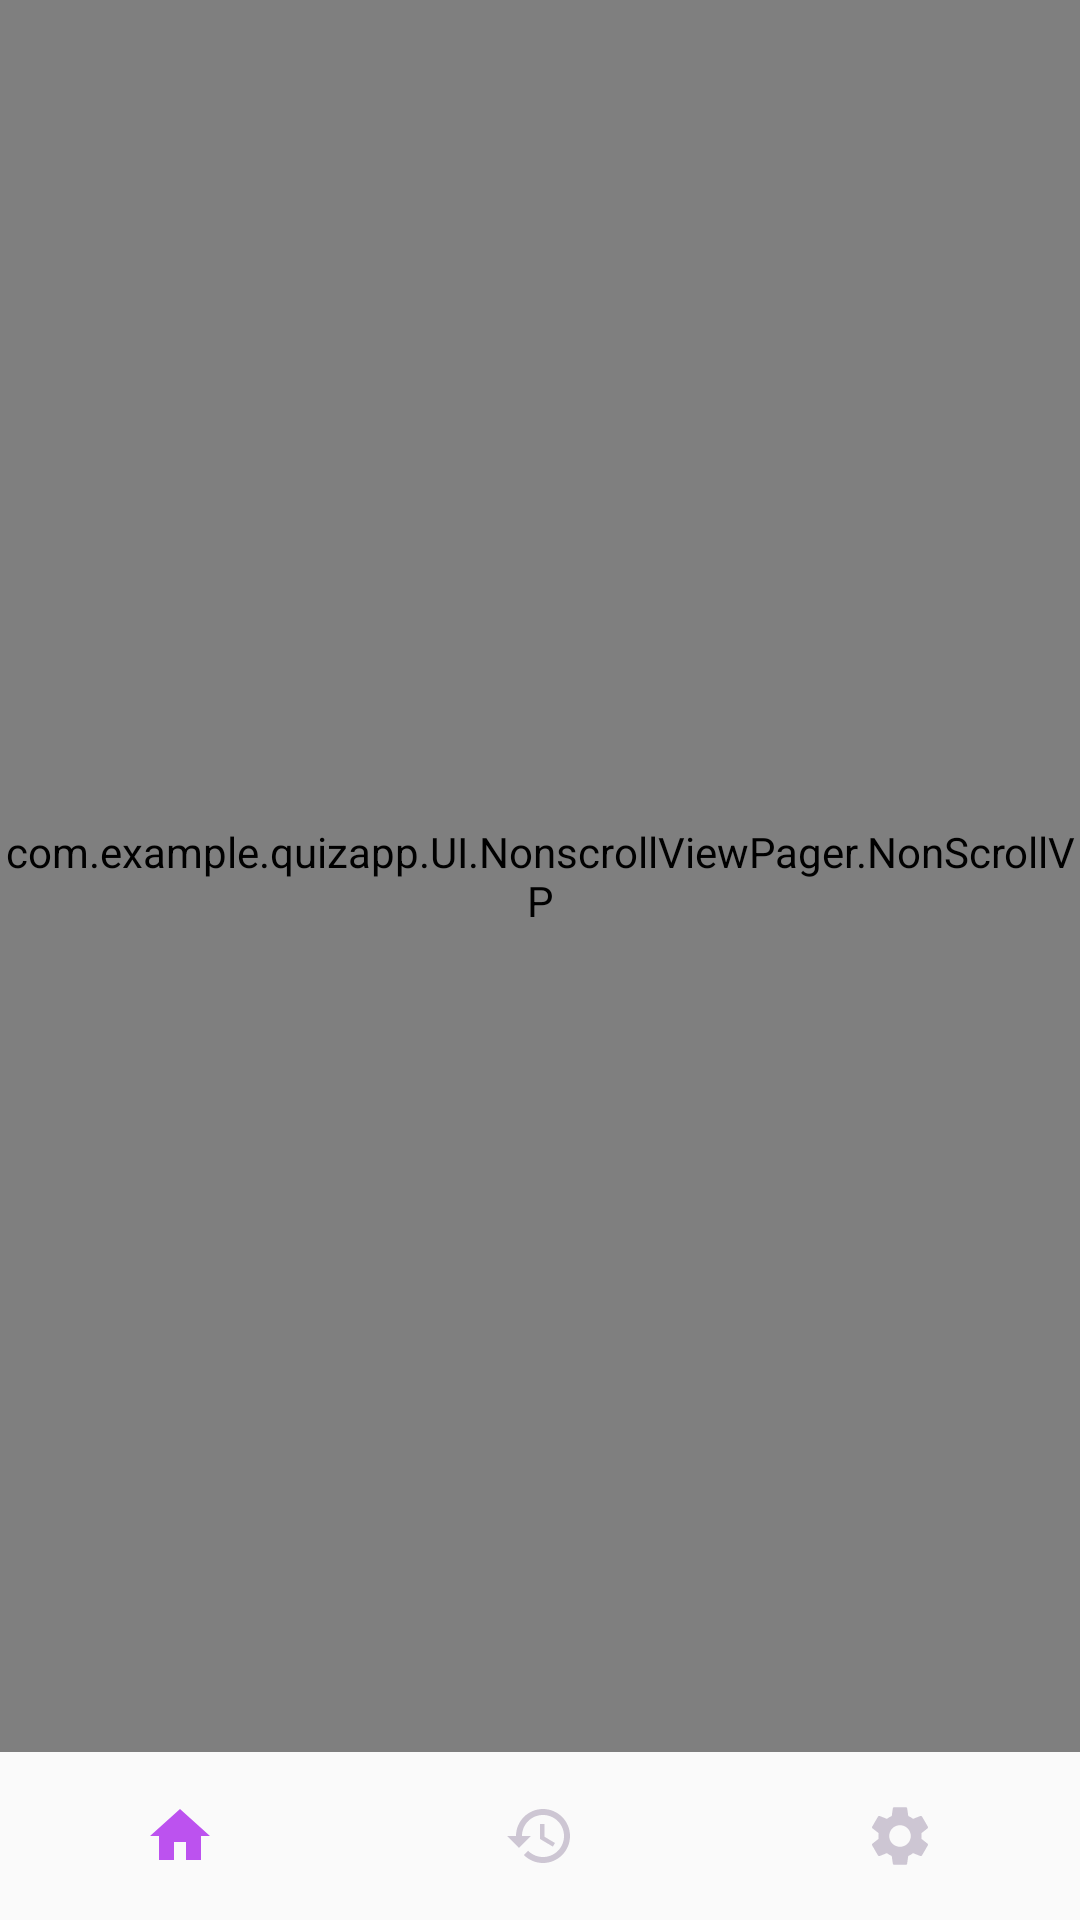

The Android layout XML behind this screen, and the referenced resources:
<!-- AndroidManifest.xml: application theme AppTheme -->
<!-- res/layout/activity_main.xml -->
<?xml version="1.0" encoding="utf-8"?>
<androidx.constraintlayout.widget.ConstraintLayout
    xmlns:android="http://schemas.android.com/apk/res/android"
    xmlns:app="http://schemas.android.com/apk/res-auto"
    xmlns:tools="http://schemas.android.com/tools"
    android:layout_width="match_parent"
    android:layout_height="match_parent"
    tools:context=".MainActivity">

    <com.example.quizapp.UI.NonscrollViewPager.NonScrollVP
        android:id="@+id/main_pager"
        android:layout_width="match_parent"
        android:layout_height="0dp"
        app:layout_constraintBottom_toTopOf="@+id/bottomNav"
        app:layout_constraintTop_toTopOf="parent" />

    <com.google.android.material.bottomnavigation.BottomNavigationView
        android:id="@+id/bottomNav"
        android:layout_width="match_parent"
        android:layout_height="wrap_content"
        android:background="@android:color/transparent"
        android:outlineAmbientShadowColor="@color/without_colour"
        android:outlineSpotShadowColor="@color/without_colour"
        app:itemIconTint="@drawable/bottom_navigation_item"
        app:itemTextColor="@drawable/bottom_navigation_item"
        app:labelVisibilityMode="unlabeled"
        app:layout_constraintBottom_toBottomOf="parent"
        app:menu="@menu/bottom_navigation_menu" />

</androidx.constraintlayout.widget.ConstraintLayout>
<!-- resources referenced by this layout -->
<resources>
  <color name="without_colour">#00000000</color>
  <!-- drawable bottom_navigation_item (drawable-v24) -->
  <?xml version="1.0" encoding="utf-8"?>
  <selector xmlns:android="http://schemas.android.com/apk/res/android">
  
      <item android:color="@color/Violet" android:state_checked="true" />
  
      <item android:color="@color/Light_gray" android:state_checked="false" />
      
      
  </selector>
  <style name="AppTheme" parent="Theme.MaterialComponents.Light.NoActionBar.Bridge">
          
          <item name="colorPrimary">@color/colorPrimary</item>
          <item name="colorPrimaryDark">@color/colorPrimaryDark</item>
          <item name="colorAccent">@color/colorAccent</item>
      </style>
  <color name="Violet">#BC52EF</color>
  <color name="Light_gray">#CDC6D3</color>
  <color name="colorPrimary">#6200EE</color>
  <color name="colorPrimaryDark">#3700B3</color>
  <color name="colorAccent">#BE52F2</color>
</resources>
